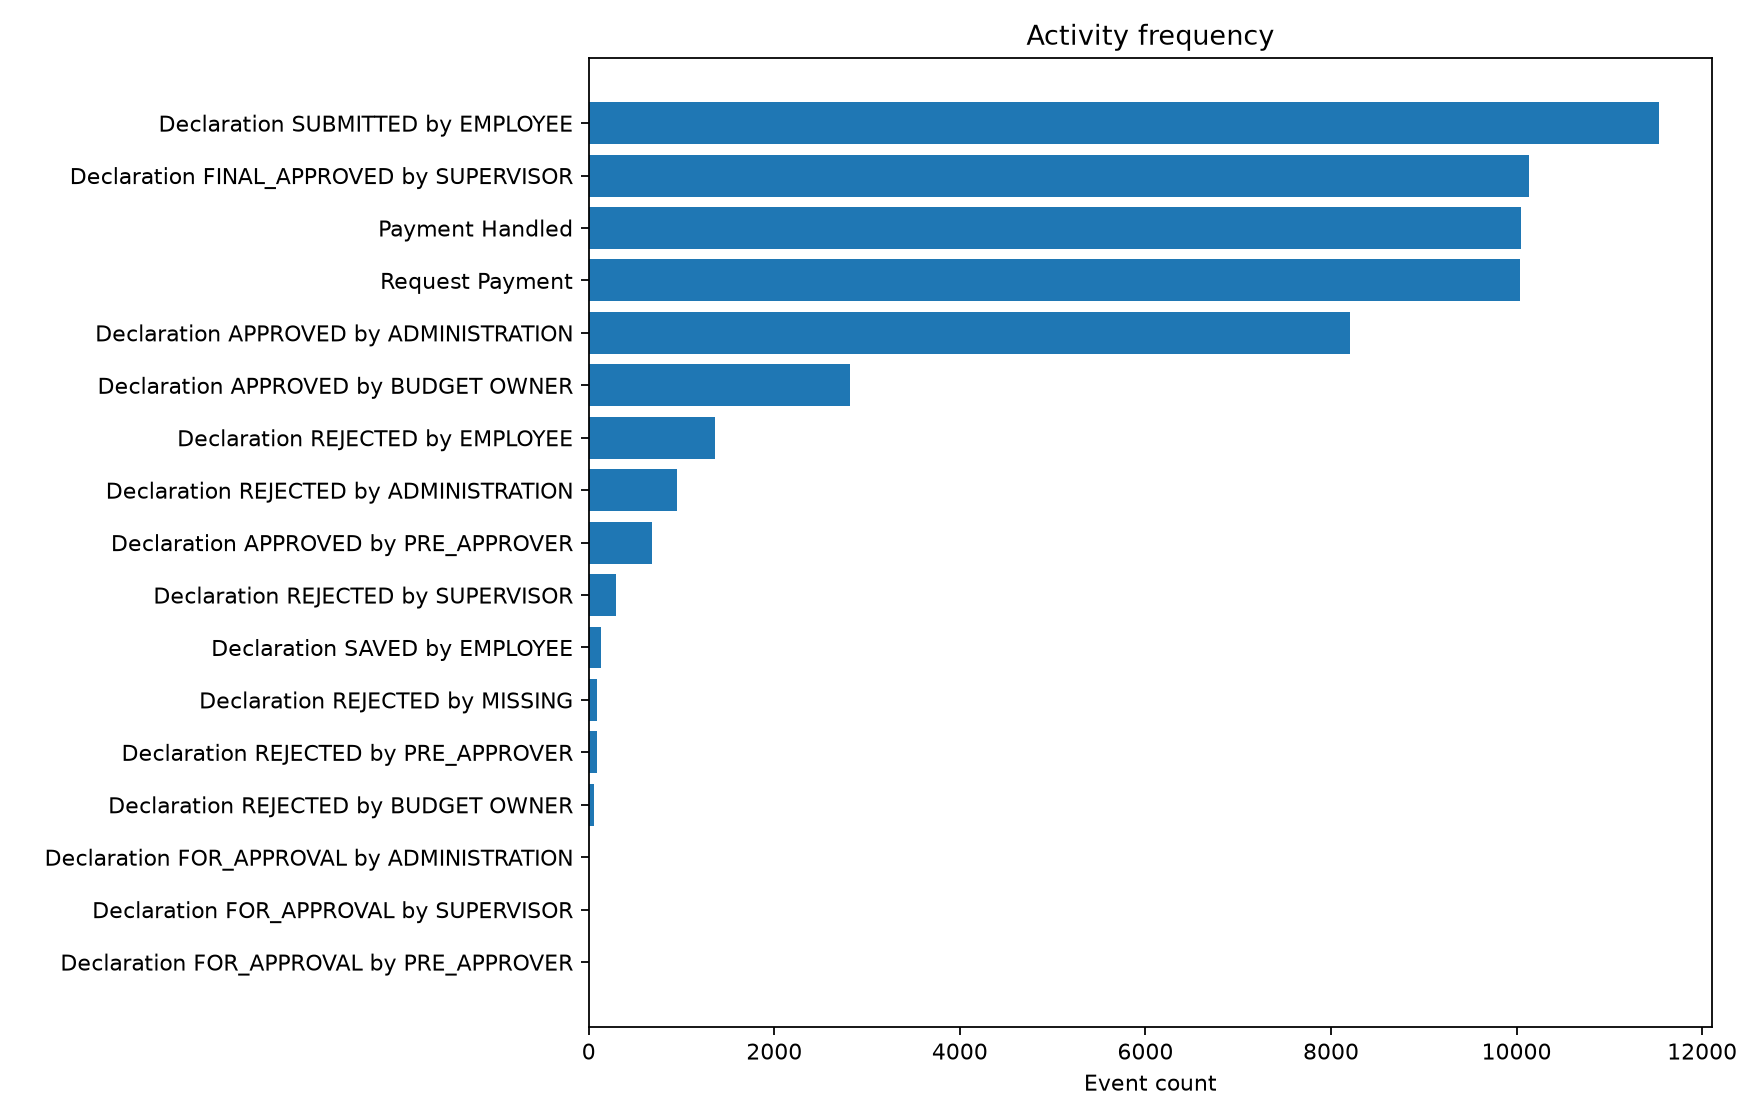

Values plotted in this chart, from the file beside it:
activity, event_count
Declaration SUBMITTED by EMPLOYEE, 11531
Declaration FINAL_APPROVED by SUPERVISOR, 10131
Payment Handled, 10044
Request Payment, 10040
Declaration APPROVED by ADMINISTRATION, 8202
Declaration APPROVED by BUDGET OWNER, 2820
Declaration REJECTED by EMPLOYEE, 1365
Declaration REJECTED by ADMINISTRATION, 952
Declaration APPROVED by PRE_APPROVER, 685
Declaration REJECTED by SUPERVISOR, 293
Declaration SAVED by EMPLOYEE, 135
Declaration REJECTED by MISSING, 91
Declaration REJECTED by PRE_APPROVER, 86
Declaration REJECTED by BUDGET OWNER, 59
Declaration FOR_APPROVAL by ADMINISTRATI…, 1
Declaration FOR_APPROVAL by SUPERVISOR, 1
Declaration FOR_APPROVAL by PRE_APPROVER, 1
